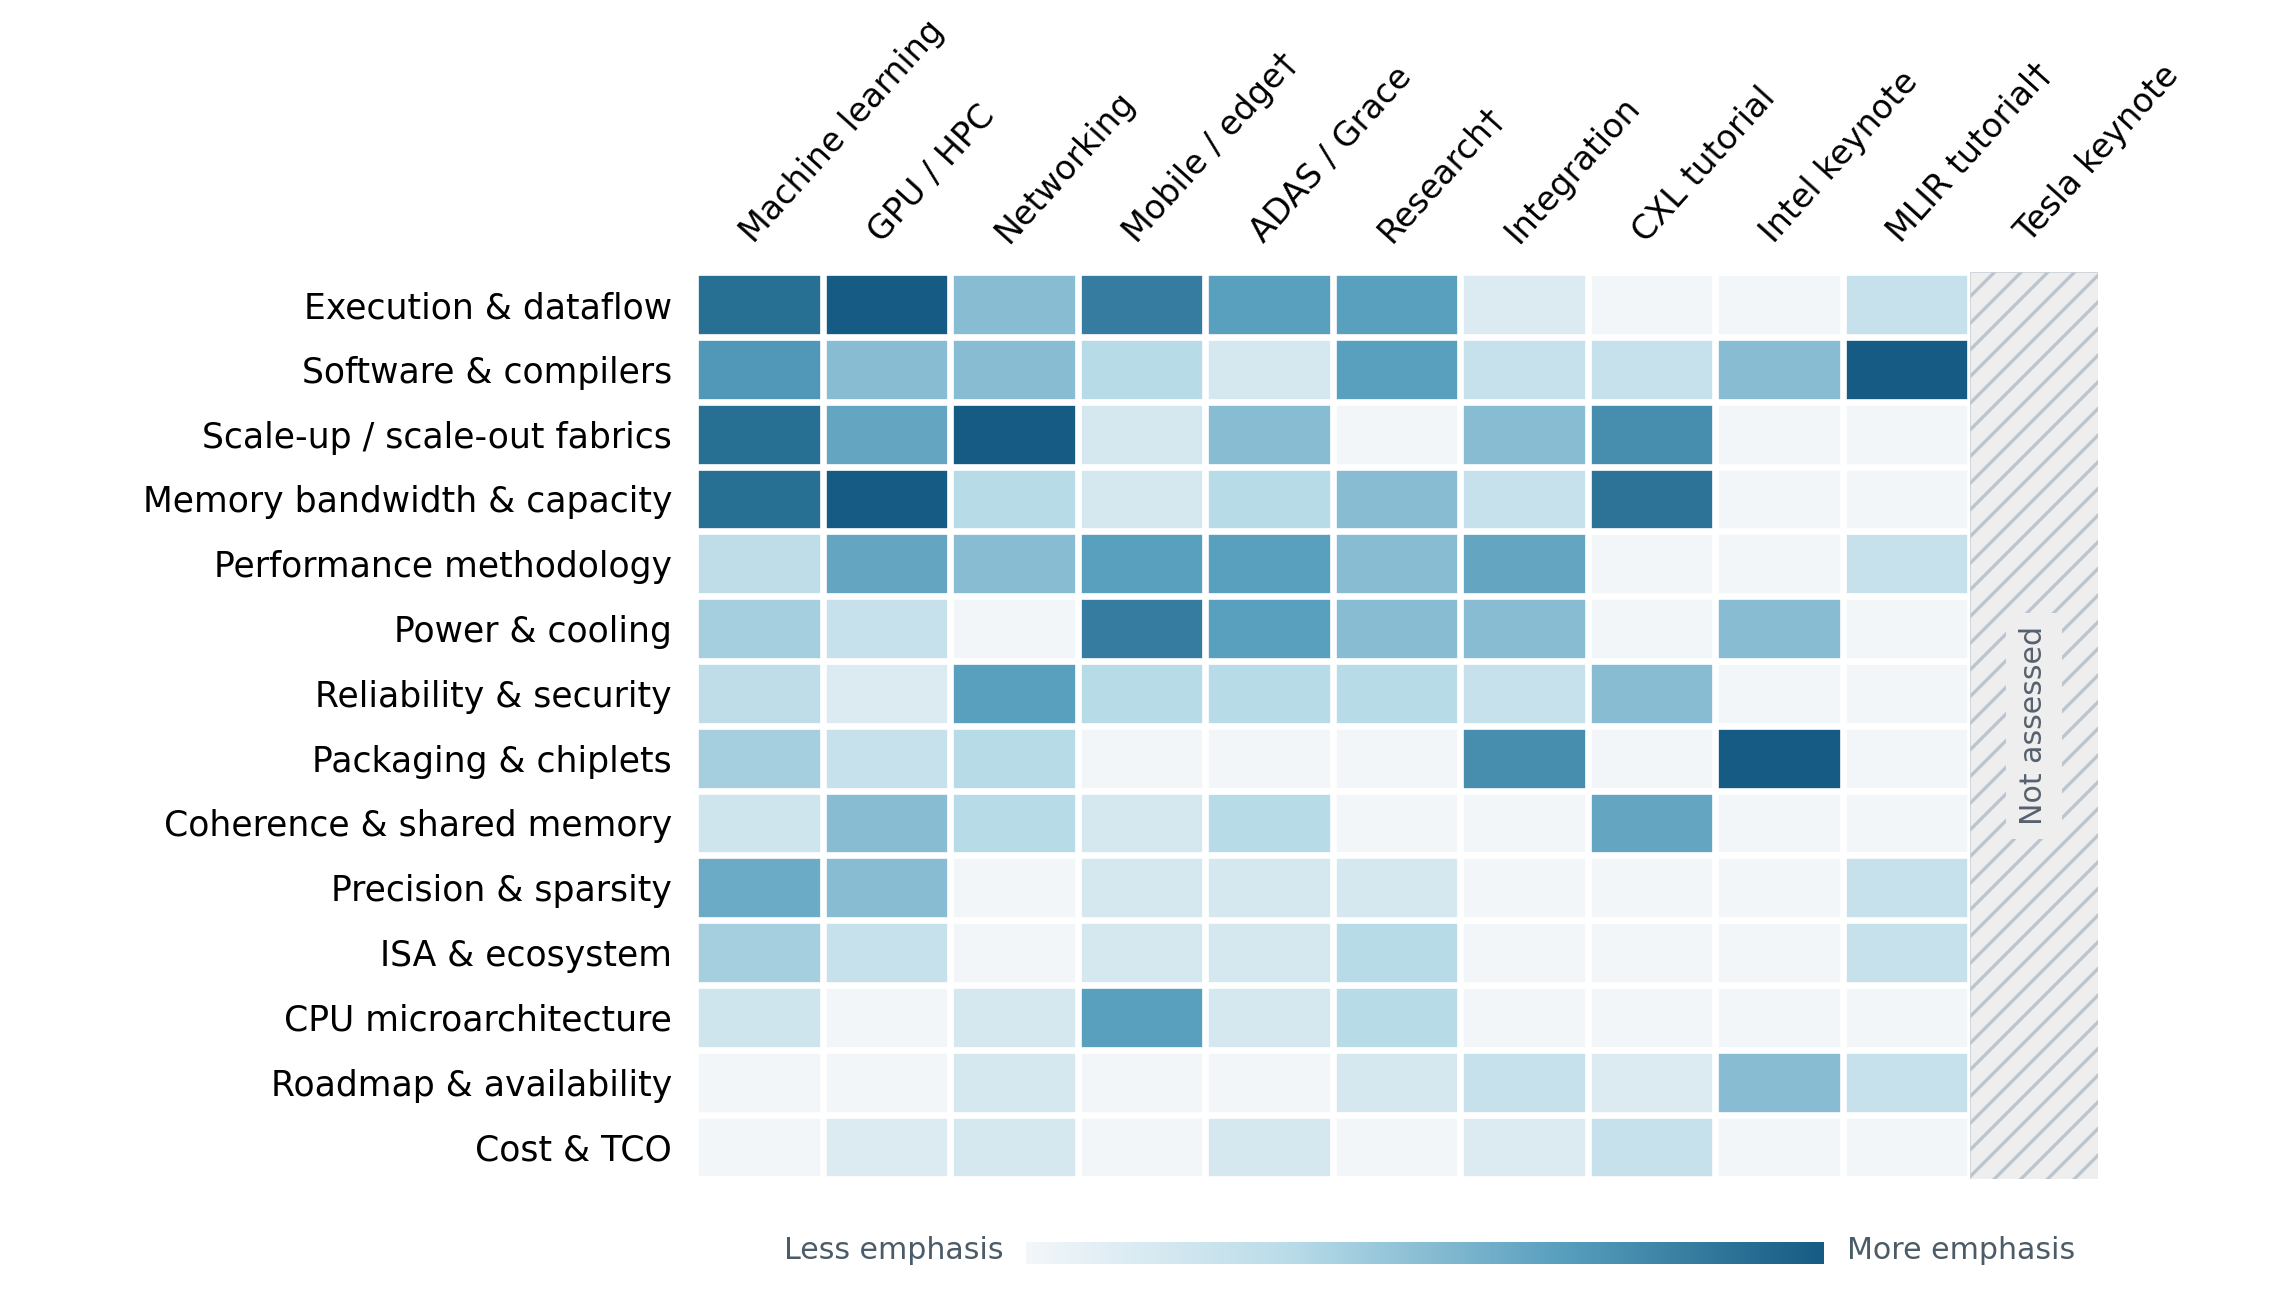

The data file committed next to this chart (first rows):
Theme, Machine learning, GPU / HPC, Networking, Mobile / edge, ADAS / Grace, Research, Integration, CXL tutorial, Intel keynote, MLIR tutorial, Tesla keynote
Accelerator execution and dataflow, 1.8, 2.0, 1.0, 1.667, 1.333, 1.333, 0.25, 0.0, 0.0, 0.5, N/A
Software and compilers, 1.4, 1.0, 1.0, 0.6667, 0.3333, 1.333, 0.5, 0.5, 1.0, 2.0, N/A
Scale-up and scale-out fabrics, 1.8, 1.25, 2.0, 0.3333, 1.0, 0.0, 1.0, 1.5, 0.0, 0.0, N/A
Memory bandwidth and capacity, 1.8, 2.0, 0.6667, 0.3333, 0.6667, 1.0, 0.5, 1.75, 0.0, 0.0, N/A
Performance methodology, 0.6, 1.25, 1.0, 1.333, 1.333, 1.0, 1.25, 0.0, 0.0, 0.5, N/A
Power and cooling, 0.8, 0.5, 0.0, 1.667, 1.333, 1.0, 1.0, 0.0, 1.0, 0.0, N/A
Reliability and security, 0.6, 0.25, 1.333, 0.6667, 0.6667, 0.6667, 0.5, 1.0, 0.0, 0.0, N/A
Packaging and chiplets, 0.8, 0.5, 0.6667, 0.0, 0.0, 0.0, 1.5, 0.0, 2.0, 0.0, N/A
Coherence and shared memory, 0.4, 1.0, 0.6667, 0.3333, 0.6667, 0.0, 0.0, 1.25, 0.0, 0.0, N/A
Precision and sparsity, 1.2, 1.0, 0.0, 0.3333, 0.3333, 0.3333, 0.0, 0.0, 0.0, 0.5, N/A
ISA and ecosystem, 0.8, 0.5, 0.0, 0.3333, 0.3333, 0.6667, 0.0, 0.0, 0.0, 0.5, N/A
CPU microarchitecture, 0.4, 0.0, 0.3333, 1.333, 0.3333, 0.6667, 0.0, 0.0, 0.0, 0.0, N/A
Roadmap and availability, 0.0, 0.0, 0.3333, 0.0, 0.0, 0.3333, 0.5, 0.25, 1.0, 0.5, N/A
Cost and TCO, 0.0, 0.25, 0.3333, 0.0, 0.3333, 0.0, 0.25, 0.5, 0.0, 0.0, N/A
